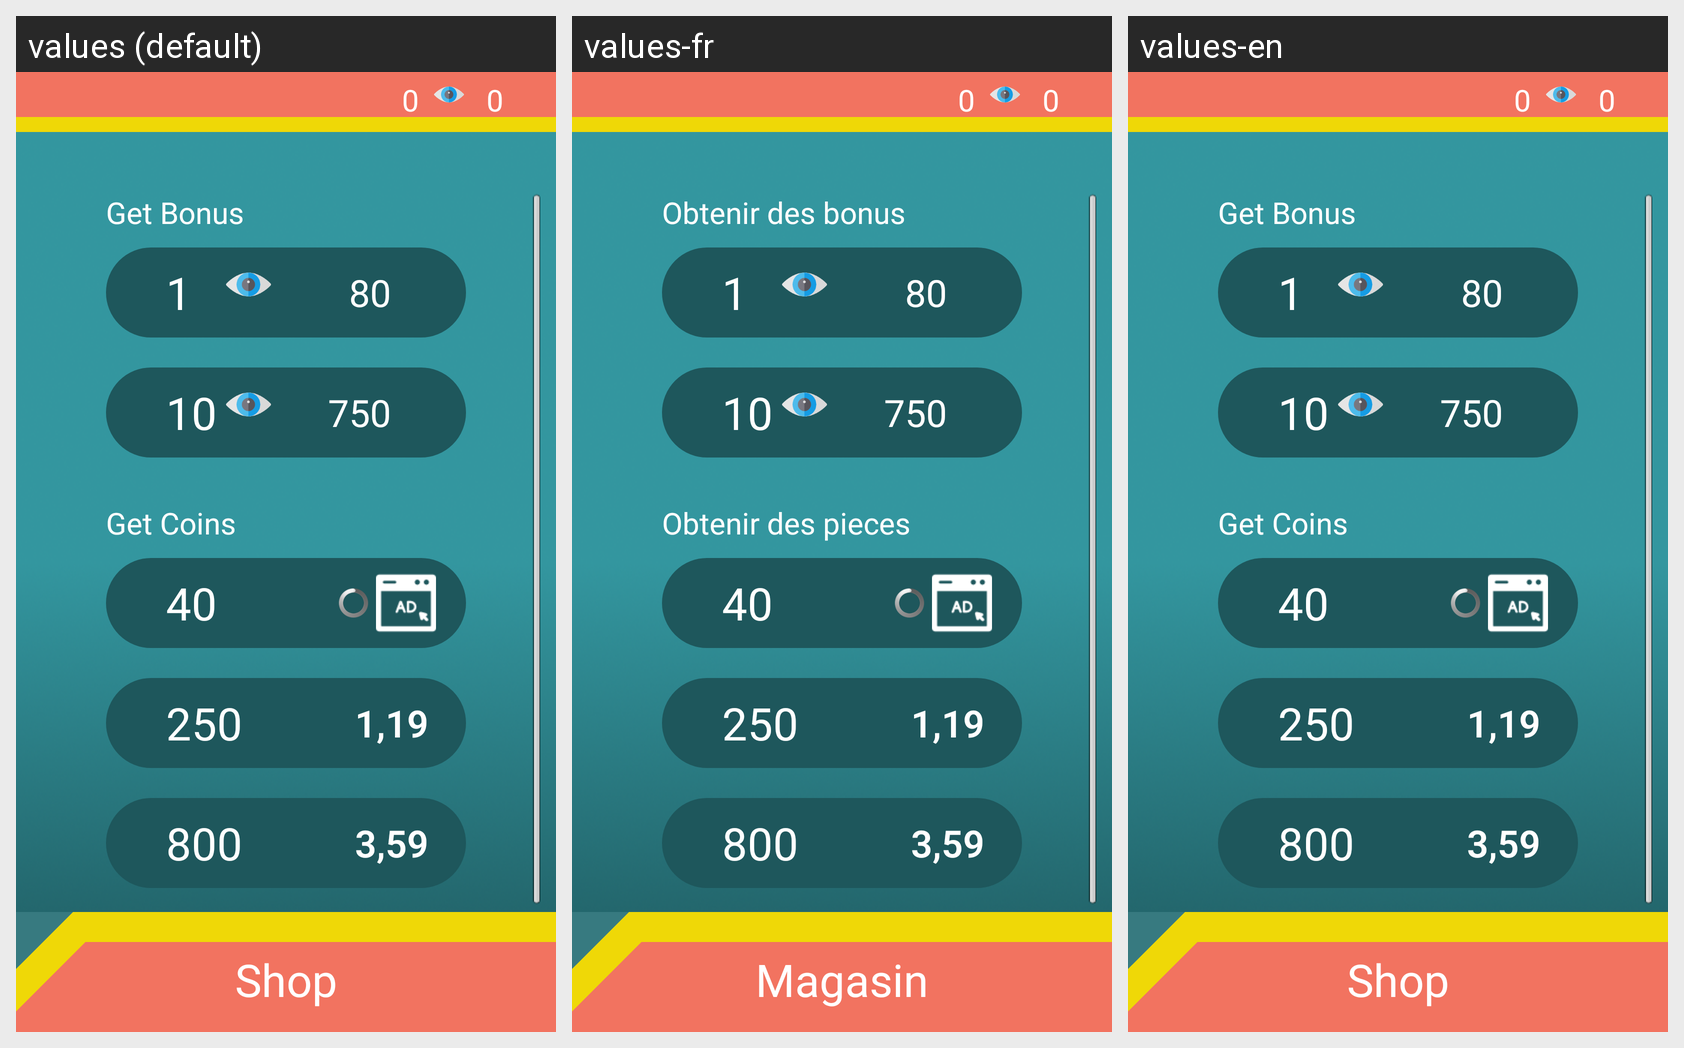

The same Android screen rendered under several of its app's locales, left to right. List the strings drawn on it with the default value and each locale's translation.
Android screen res/layout/activity_shop.xml rendered under 3 locales, left to right: values (default), values-fr, values-en. Device: Nexus 5 (rendered at 1080×1920; each locale shown at half size, 540×960, under a caption strip naming it); theme android:Theme.Black.NoTitleBar.
Strings drawn on this screen, with the default value and each locale's value (text and hints the layout hard-codes, and strings that could not be matched under every locale, appear in the picture but are not listed):

get_bonus_shop_activity
  values: Get Bonus
  values-fr: Obtenir des bonus
  values-en: Get Bonus

get_coin_shop_activity
  values: Get Coins
  values-fr: Obtenir des pieces
  values-en: Get Coins

title_shop_activity
  values: Shop
  values-fr: Magasin
  values-en: Shop
